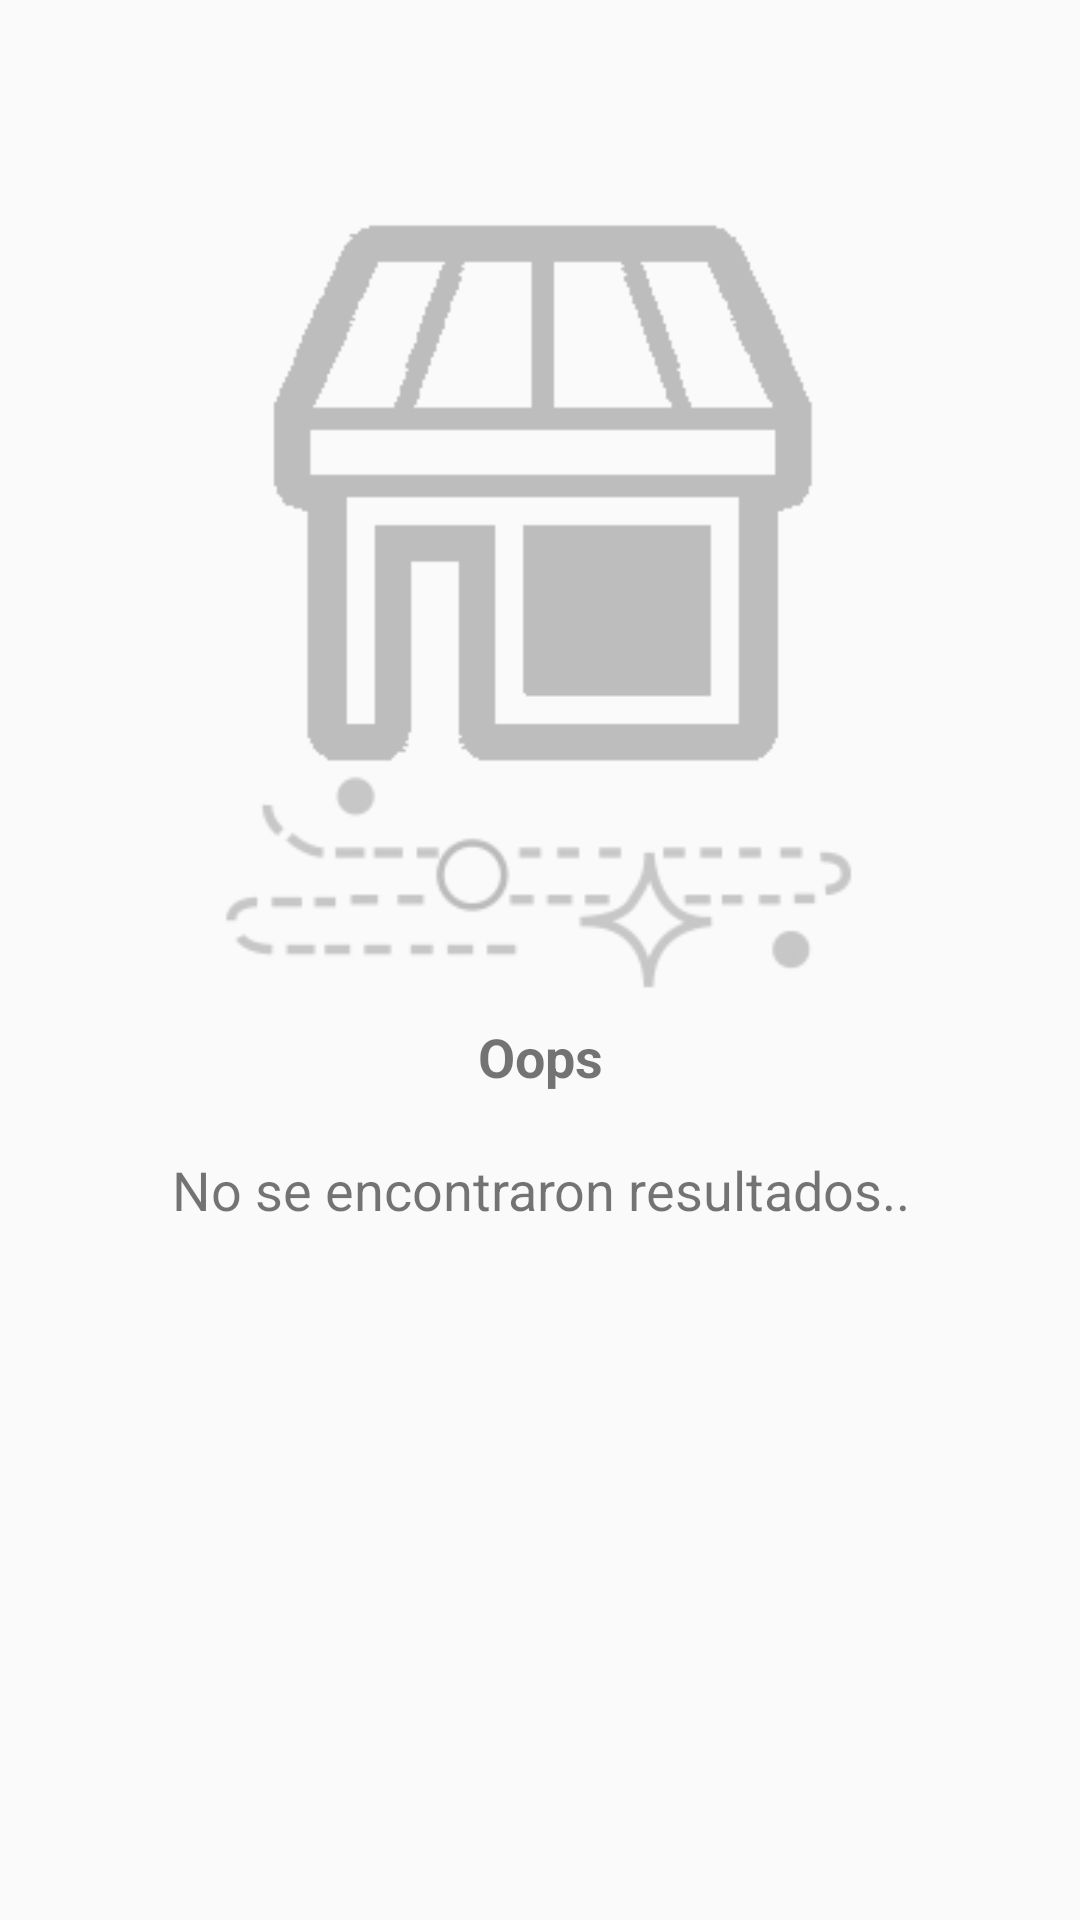

Write the Android layout XML for this screen, with the resource values it uses.
<!-- AndroidManifest.xml: application theme AppTheme -->
<!-- res/layout/layout_sin_tienda.xml -->
<?xml version="1.0" encoding="utf-8"?>
<LinearLayout xmlns:android="http://schemas.android.com/apk/res/android"
    android:orientation="vertical" android:layout_width="match_parent"
    android:layout_height="match_parent">

    <LinearLayout
        android:orientation="vertical"
        android:paddingTop="40dp"
        android:paddingRight="40dp"
        android:paddingLeft="40dp"
        android:layout_width="match_parent"
        android:layout_height="wrap_content" >

        <ImageView
            android:src="@drawable/icon_oops_locales"
            android:layout_width="match_parent"
            android:layout_height="match_parent" />

        <TextView
            android:textSize="18sp"
            android:textStyle="bold"
            android:gravity="center"
            android:text="@string/oops"
            android:layout_width="match_parent"
            android:layout_height="wrap_content" />
        <TextView
            android:paddingTop="20dp"
            android:textSize="18sp"
            android:gravity="center"
            android:text="@string/no_resultados"
            android:layout_width="match_parent"
            android:layout_height="wrap_content" />

    </LinearLayout>

</LinearLayout>
<!-- resources referenced by this layout -->
<resources>
  <!-- drawable icon_oops_locales: png bitmap (drawable, 8403 bytes) -->
  <string name="no_resultados">No se encontraron resultados..</string>
  <string name="oops">Oops</string>
  <style name="AppTheme" parent="Theme.AppCompat.Light.NoActionBar">
          
          <item name="windowActionBar">false</item>
          <item name="windowNoTitle">true</item>
          <item name="colorPrimary">@color/colorPrimary</item>
          <item name="colorPrimaryDark">@color/colorPrimaryDark</item>
          <item name="colorAccent">@color/colorAccent</item>
          
      </style>
  <color name="colorPrimary">#3F51B5</color>
  <color name="colorPrimaryDark">#303F9F</color>
  <color name="colorAccent">#FFEB3B</color>
</resources>
